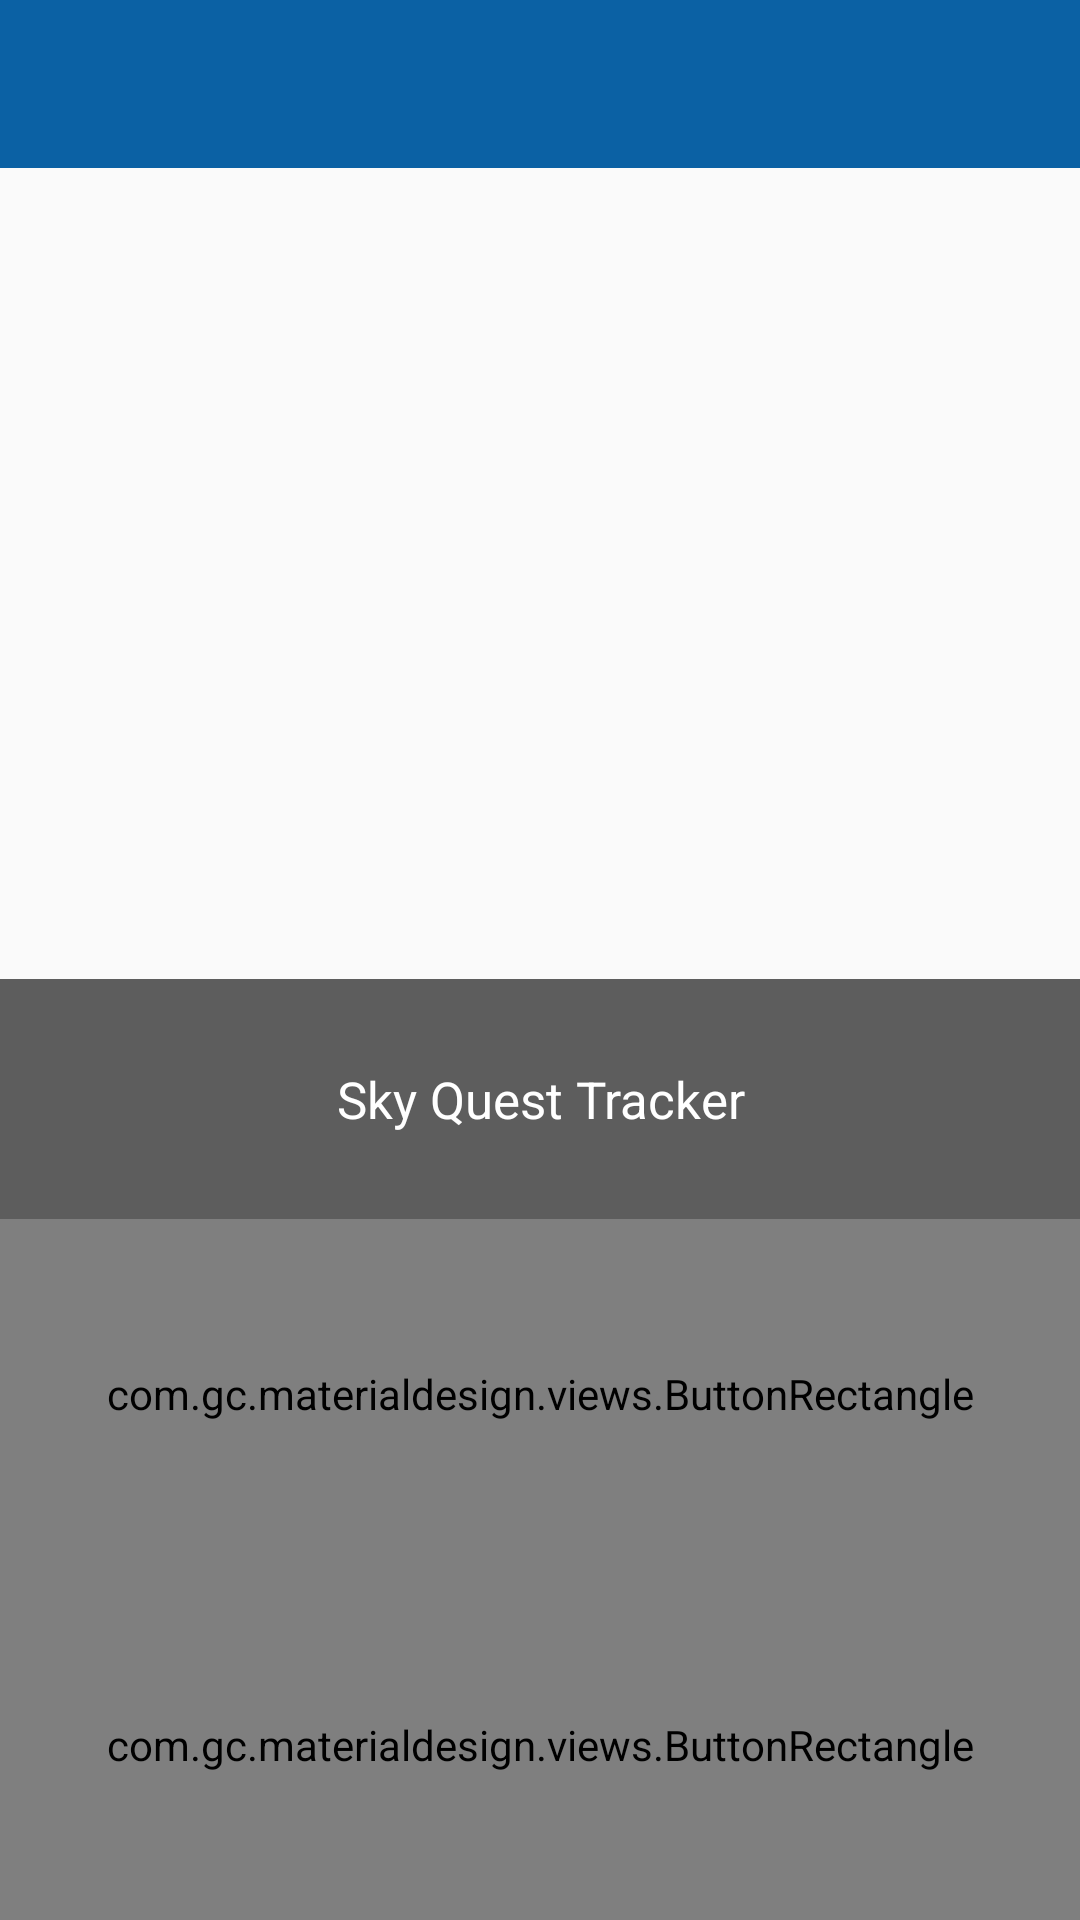

Reconstruct the res/layout file that produces this screen, plus the resources it refers to.
<!-- AndroidManifest.xml: application theme AppTheme -->
<!-- res/layout/activity_main.xml -->
<?xml version="1.0" encoding="utf-8"?>
<LinearLayout xmlns:android="http://schemas.android.com/apk/res/android"
    xmlns:materialdesign="http://schemas.android.com/apk/res-auto"
    android:layout_width="match_parent"
    android:layout_height="match_parent"
    android:orientation="vertical"
    android:weightSum="5">

    <include
        android:id="@+id/tool_bar"
        layout="@layout/tool_bar" />

    <RelativeLayout
        android:layout_width="match_parent"
        android:layout_height="0dp"
        android:layout_weight="3">

        <ImageView
            android:layout_width="match_parent"
            android:layout_height="match_parent"
            android:scaleType="centerCrop"
            android:src="@drawable/splash_background" />

        <TextView
            android:id="@+id/activity_main_messenger"
            android:layout_width="match_parent"
            android:layout_height="80dp"
            android:layout_alignParentBottom="true"
            android:background="@color/opaque"
            android:gravity="center"
            android:text="Sky Quest Tracker"
            android:textColor="@color/white"
            android:textSize="17sp" />

    </RelativeLayout>


    <com.gc.materialdesign.views.ButtonRectangle
        android:id="@+id/activity_main_test_features"
        android:layout_width="match_parent"
        android:layout_height="0dp"
        android:layout_weight="1"
        android:background="@color/blue_2"
        android:text="Test features"
        materialdesign:rippleSpeed="400" />

    <com.gc.materialdesign.views.ButtonRectangle
        android:id="@+id/activity_main_stop"
        android:layout_width="match_parent"
        android:layout_height="0dp"
        android:layout_weight="1"

        android:background="@color/red"
        android:text="Stop"
        android:visibility="gone"
        materialdesign:rippleSpeed="400" />


    <com.gc.materialdesign.views.ButtonRectangle
        android:id="@+id/activity_main_start"
        android:layout_width="match_parent"
        android:layout_height="0dp"
        android:layout_weight="1"
        android:background="@color/blue_3"
        android:text="Start" />


</LinearLayout>
<!-- res/layout/tool_bar.xml (included above) -->
<?xml version="1.0" encoding="utf-8"?>
<android.support.v7.widget.Toolbar xmlns:android="http://schemas.android.com/apk/res/android"
    android:layout_width="match_parent"
    android:layout_height="wrap_content"
    android:background="@color/theme_main"
    android:theme="@style/ThemeOverlay.AppCompat.Dark">

</android.support.v7.widget.Toolbar>
<!-- resources referenced by this layout -->
<resources>
  <color name="blue_2">#4796d2</color>
  <color name="blue_3">#2183d2</color>
  <color name="opaque">#a0000000</color>
  <color name="red">#d24f4a</color>
  <color name="theme_main">#0B61A4</color>
  <color name="white">#ffffff</color>
  <style name="AppTheme" parent="Theme.AppCompat.Light.NoActionBar">
          <item name="colorPrimary">@color/theme_main</item>
          <item name="colorPrimaryDark">@color/theme_dark</item>
  
          
      </style>
  <color name="theme_dark">#033E6B</color>
</resources>
